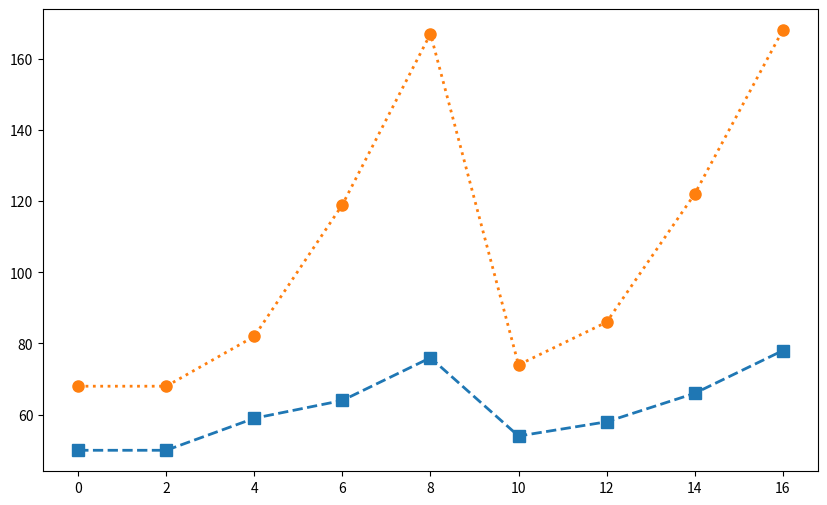

Python code for this plot: (Note: this script raises an exception after producing the figure.)
import matplotlib.pyplot as plt
import numpy as np

# Epochs and time (2 minutes each)
epochs = np.arange(0, 9)  # 0 to 8
time_minutes = epochs * 2  # each epoch = 2 minutes

# Data

data = {
    "AutoScaleOpt":        [50, 50, 59, 64, 76, 54, 58, 66, 78],
    "AutoScaleCons":       [68, 68, 82, 119, 167, 74, 86, 122, 168],
    "CNN+XGBoost":         [43, 43, 48, 53, 64, 45, 52, 55, 65],
    "CNN+XGBoost+EucDist": [42, 42, 49, 52, 65, 43, 48, 54, 68],
    "CNN+XGBoost+CP":      [38, 38, 47, 54, 61, 40, 47, 56, 63],
    "BNN":                 [38, 38, 49, 53, 62, 39, 51, 55, 64],
    # "BNN+CP":              [37, 37, 46, 53, 61, 38, 48, 56, 60]
}

# Define custom line styles and markers
styles = {
    "AutoScaleOpt": {"linestyle": "--", "marker": "s"},
    "AutoScaleCons": {"linestyle": ":", "marker": "o"},
    "Sinan": {"linestyle": "-", "marker": "D"},
    "CNN+XGBoost+EucDist": {"linestyle": "-.", "marker": "x"},
    "CNN+XGBoost+CP": {"linestyle": "-", "marker": "o"},
    "BNN": {"linestyle": "-", "marker": "^"},
    # "BNN+CP": {"linestyle": ":", "marker": "p"}
}

# Plot
fig, ax = plt.subplots(figsize=(10, 6))
for system, values in data.items():
    print(system)
    print(len(values))
    ax.plot(time_minutes, values,
            label=system,
            **styles[system],
            linewidth=2,
            markersize=8)

# ax.set_xlabel("Time (minutes)", fontsize=20)
ax.set_ylabel("Mean CPU Allocation", fontsize=20)
ax.legend(fontsize=16, frameon=False)
ax.grid(True, linestyle='--', alpha=0.6)
ax.set_ylim(top=100)
ax.set_xticks(time_minutes)
ax.tick_params(axis="x", labelsize=16)
ax.tick_params(axis="y", labelsize=16)

# ---- Custom second row of labels ----
labels = []
loads = [100, 150, 200, 250, 100, 150, 200, 250]
for i in range(len(time_minutes)-1):
    users = loads[i]
    workload = "IID" if i < 3 else "OOD"
    labels.append(f"{users} RPS")

# Center labels between ticks
positions = (time_minutes[:-1] + time_minutes[1:]) / 2
for pos, lab in zip(positions, labels):
    ax.text(pos-0.8, 22, lab, fontsize=15)

ax.text(positions[3]-1, 15, "Time (minutes)", fontsize=20)

plt.tight_layout()
plt.savefig("sinan_resource_alloc_loads.pdf", bbox_inches="tight")
plt.show()
